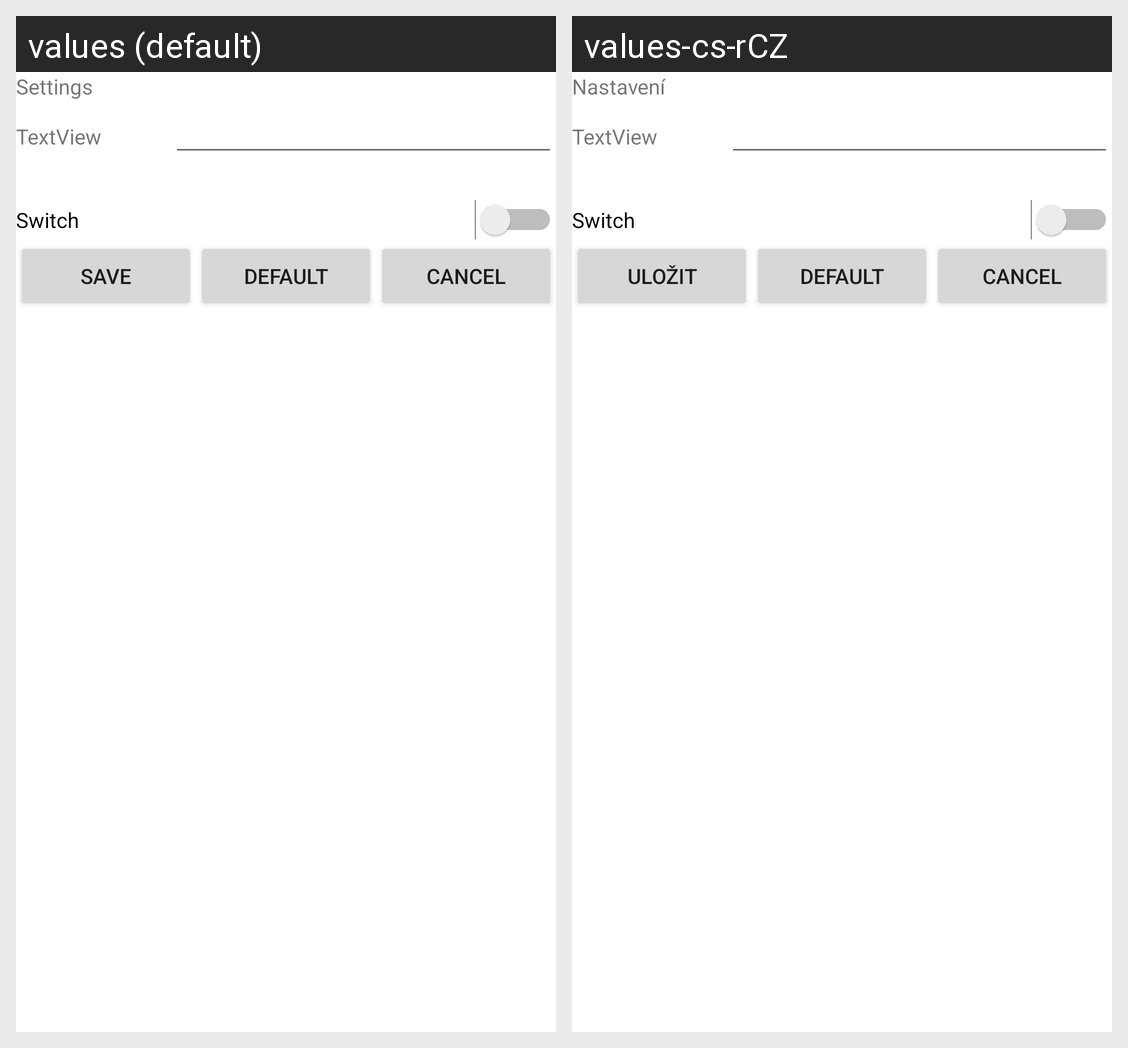

Locale-by-locale string values for the Android screen shown in this grid:
Android screen res/layout/activity_settings.xml rendered under 2 locales, left to right: values (default), values-cs-rCZ. Device: Nexus 5 (rendered at 1080×1920; each locale shown at half size, 540×960, under a caption strip naming it); theme Theme.SP_Blackjack.
Strings drawn on this screen, with the default value and each locale's value (text and hints the layout hard-codes, and strings that could not be matched under every locale, appear in the picture but are not listed):

settings
  values: Settings
  values-cs-rCZ: Nastavení

save
  values: Save
  values-cs-rCZ: Uložit
